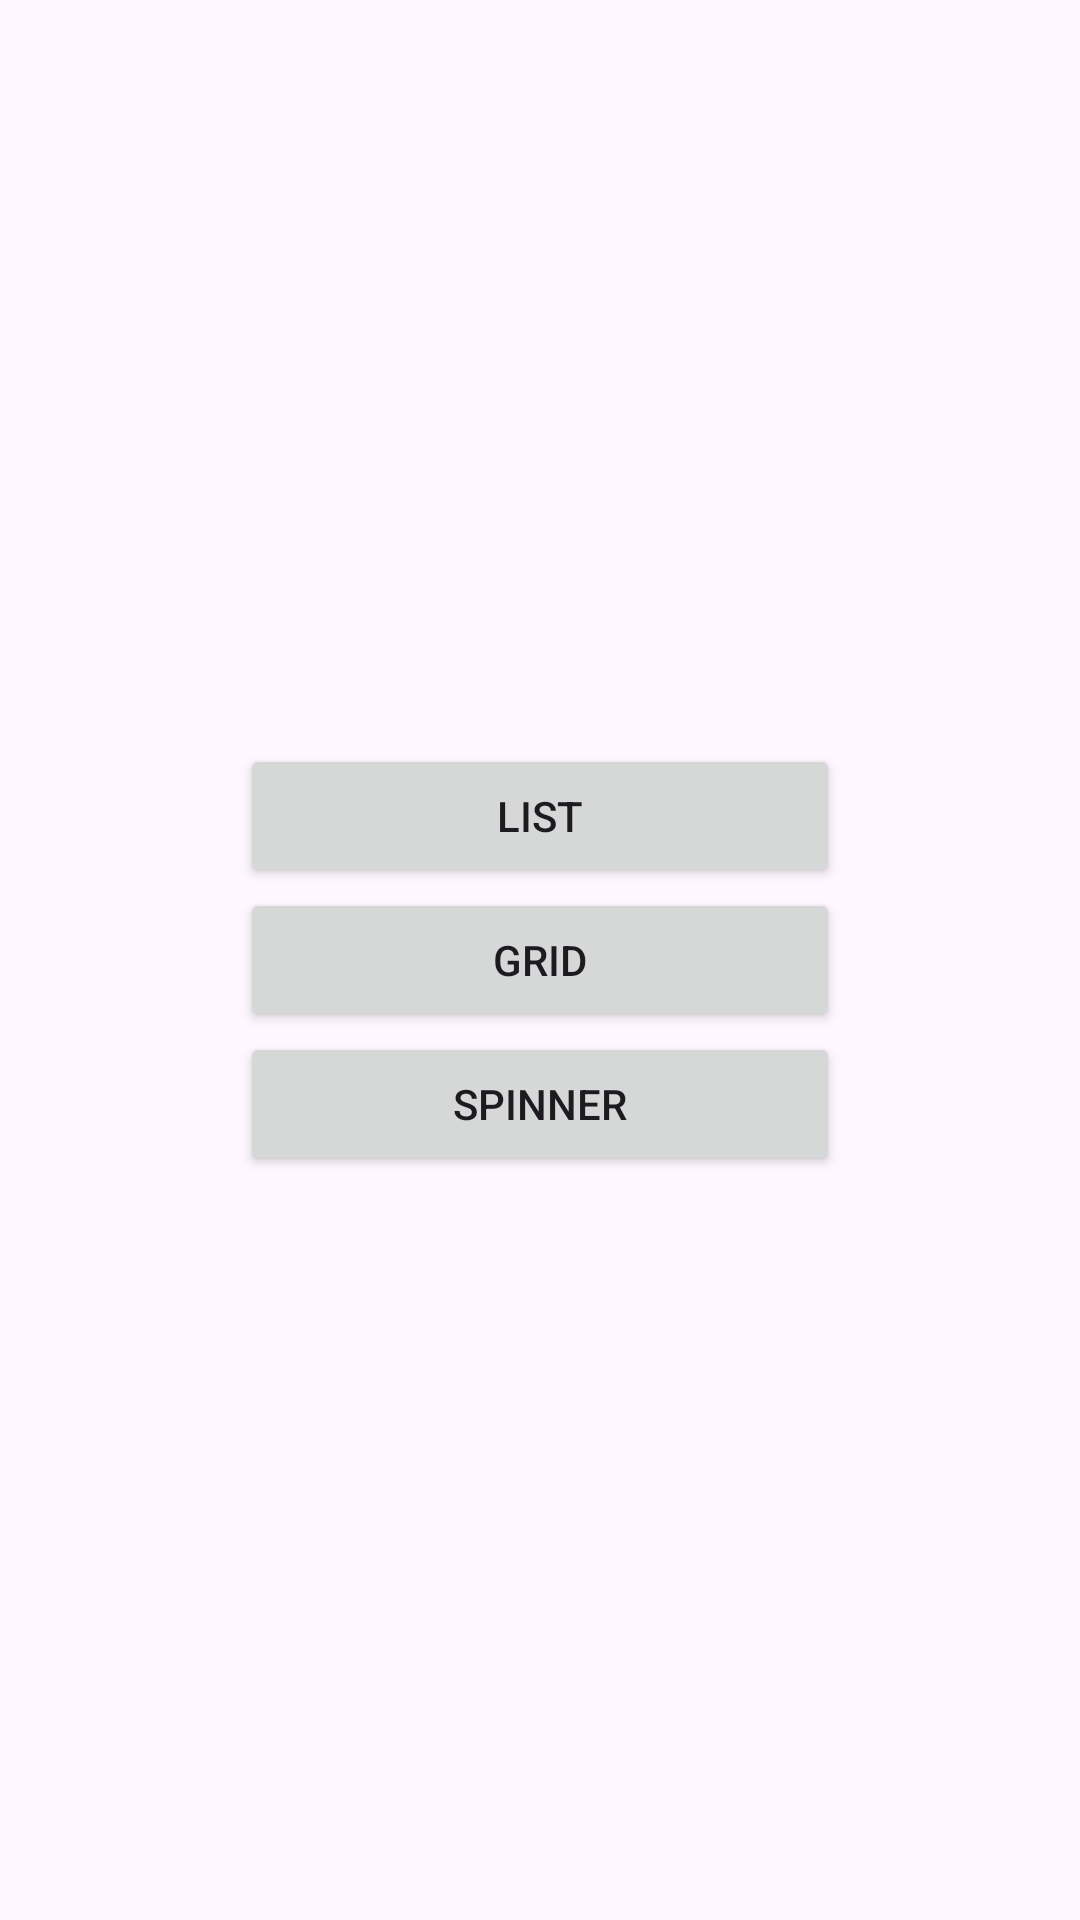

Here is an Android app screen rendered from its layout file. Give the layout XML and the strings, colors and styles it references.
<!-- AndroidManifest.xml: application theme Theme.AppIagi_26 -->
<!-- res/layout/activity_app_list_grid_spinner.xml -->
<?xml version="1.0" encoding="utf-8"?>
<androidx.constraintlayout.widget.ConstraintLayout xmlns:android="http://schemas.android.com/apk/res/android"
    xmlns:app="http://schemas.android.com/apk/res-auto"
    xmlns:tools="http://schemas.android.com/tools"
    android:id="@+id/main"
    android:layout_width="match_parent"
    android:layout_height="match_parent"
    tools:context=".App_ListGridSpinner">

    <LinearLayout
        android:layout_width="200sp"
        android:layout_height="150sp"
        android:gravity="center"
        android:orientation="vertical"
        app:layout_constraintBottom_toBottomOf="parent"
        app:layout_constraintEnd_toEndOf="parent"
        app:layout_constraintStart_toStartOf="parent"
        app:layout_constraintTop_toTopOf="parent">

        <Button
            android:id="@+id/buttonList"
            android:layout_width="match_parent"
            android:layout_height="wrap_content"
            android:text="List" />

        <Button
            android:id="@+id/buttonGrid"
            android:layout_width="match_parent"
            android:layout_height="wrap_content"
            android:text="Grid" />

        <Button
            android:id="@+id/buttonSpinner"
            android:layout_width="match_parent"
            android:layout_height="wrap_content"
            android:text="Spinner" />
    </LinearLayout>
</androidx.constraintlayout.widget.ConstraintLayout>
<!-- resources referenced by this layout -->
<resources>
  <style name="Theme.AppIagi_26" parent="Base.Theme.AppIagi_26" />
  <style name="Base.Theme.AppIagi_26" parent="Theme.Material3.Light.NoActionBar">
  
  
          
      </style>
</resources>
